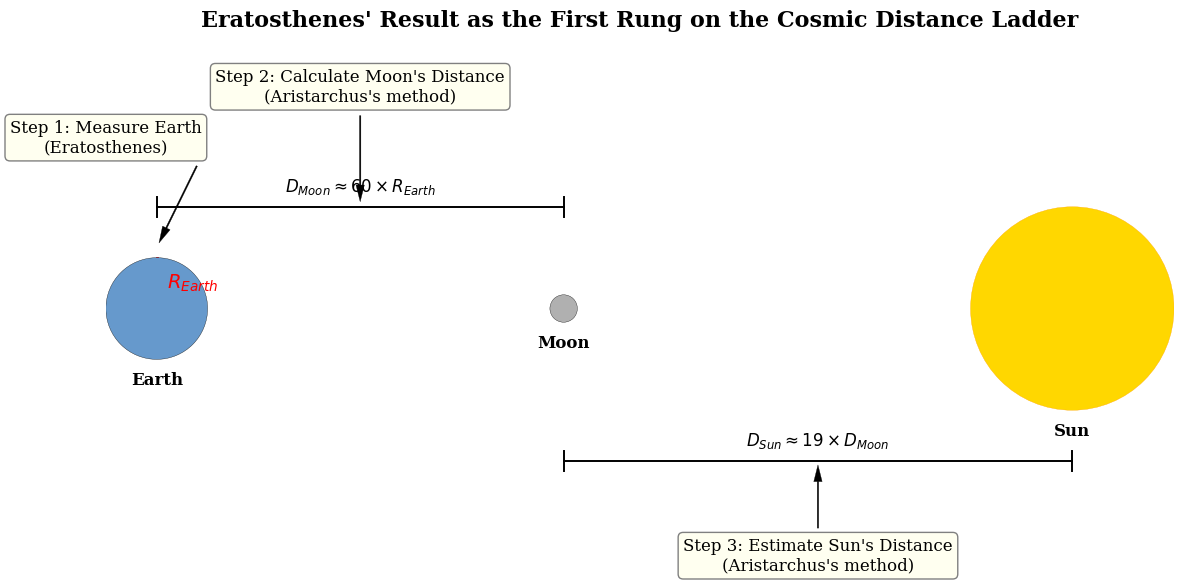

The script that saved this image:
import matplotlib.pyplot as plt
import matplotlib.patches as patches

# --- Setup for Professional Publication Quality ---
plt.style.use('seaborn-v0_8-paper')
plt.rcParams['font.family'] = 'serif'
plt.rcParams['font.size'] = 12

# --- Figure and Axis Setup ---
fig, ax = plt.subplots(figsize=(12, 7))
ax.set_aspect('equal')
ax.axis('off')
ax.set_xlim(-1, 20)
ax.set_ylim(-5, 5)

# --- Define celestial bodies ---
# Earth
earth_pos = (0, 0)
earth_radius = 1.0
earth = patches.Circle(earth_pos, earth_radius, facecolor='#6699CC', edgecolor='black', zorder=3)
ax.add_patch(earth)
ax.text(earth_pos[0], earth_pos[1] - earth_radius - 0.5, 'Earth', ha='center', weight='bold')

# Moon
moon_pos = (8, 0)
moon_radius = 0.27 # Relative size
moon = patches.Circle(moon_pos, moon_radius, facecolor='#B0B0B0', edgecolor='black', zorder=3)
ax.add_patch(moon)
ax.text(moon_pos[0], moon_pos[1] - moon_radius - 0.5, 'Moon', ha='center', weight='bold')

# Sun
sun_pos = (18, 0) # Not to scale distance-wise, but indicates farther
sun_radius = 2.0
sun = patches.Circle(sun_pos, sun_radius, facecolor='gold', edgecolor='orange', zorder=2)
ax.add_patch(sun)
ax.text(sun_pos[0], sun_pos[1] - sun_radius - 0.5, 'Sun', ha='center', weight='bold')

# --- Draw distance lines and annotations ---
# Step 1: Measure Earth's Radius
ax.plot([earth_pos[0], earth_pos[0]], [0, earth_radius], 'r-', linewidth=2)
ax.text(earth_pos[0] + 0.2, earth_radius / 2, '$R_{Earth}$', va='center', ha='left', color='red', fontsize=14)
ax.annotate('Step 1: Measure Earth\n(Eratosthenes)', xy=(0, 1.2), xytext=(-1, 3),
            arrowprops=dict(facecolor='black', shrink=0.05, width=1, headwidth=6),
            ha='center', va='bottom', fontsize=12, bbox=dict(boxstyle="round,pad=0.3", fc="ivory", ec="gray", lw=1))

# Step 2: Calculate Moon's Distance
ax.plot([earth_pos[0], moon_pos[0]], [2, 2], 'k-')
ax.plot([earth_pos[0], earth_pos[0]], [1.8, 2.2], 'k-')
ax.plot([moon_pos[0], moon_pos[0]], [1.8, 2.2], 'k-')
ax.text(4, 2.3, r'$D_{Moon} \approx 60 \times R_{Earth}$', ha='center', fontsize=12)
ax.annotate('Step 2: Calculate Moon\'s Distance\n(Aristarchus\'s method)', xy=(4, 2), xytext=(4, 4),
            arrowprops=dict(facecolor='black', shrink=0.05, width=1, headwidth=6),
            ha='center', va='bottom', fontsize=12, bbox=dict(boxstyle="round,pad=0.3", fc="ivory", ec="gray", lw=1))
            
# Step 3: Estimate Sun's Distance
ax.plot([moon_pos[0], sun_pos[0]], [-3, -3], 'k-')
ax.plot([moon_pos[0], moon_pos[0]], [-3.2, -2.8], 'k-')
ax.plot([sun_pos[0], sun_pos[0]], [-3.2, -2.8], 'k-')
ax.text(13, -2.7, r'$D_{Sun} \approx 19 \times D_{Moon}$', ha='center', fontsize=12)
ax.annotate('Step 3: Estimate Sun\'s Distance\n(Aristarchus\'s method)', xy=(13, -3), xytext=(13, -4.5),
            arrowprops=dict(facecolor='black', shrink=0.05, width=1, headwidth=6),
            ha='center', va='top', fontsize=12, bbox=dict(boxstyle="round,pad=0.3", fc="ivory", ec="gray", lw=1))

# --- Final Touches ---
ax.set_title("Eratosthenes' Result as the First Rung on the Cosmic Distance Ladder", fontsize=16, weight='bold', pad=20)
plt.tight_layout()
plt.savefig("figure_6_cosmic_ladder.png", dpi=300)
plt.show()